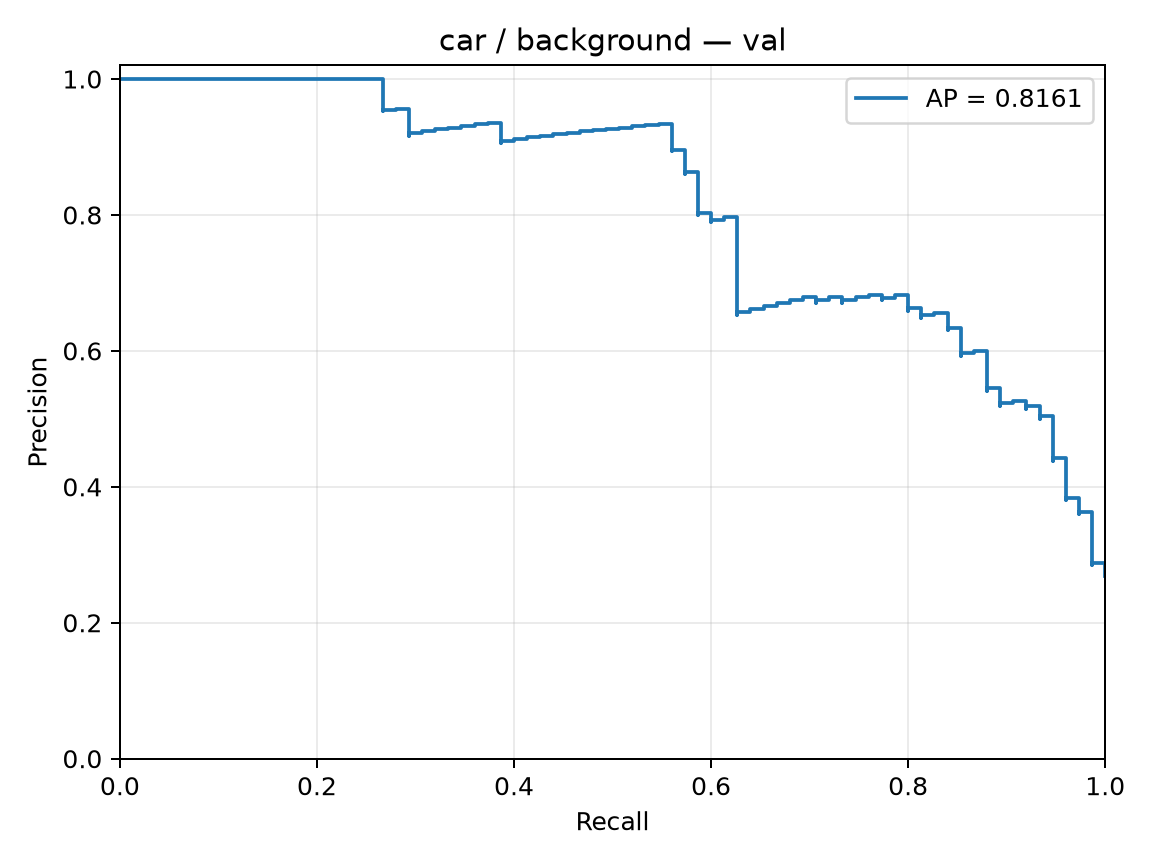

The table this chart was drawn from, first rows:
precision, recall, threshold
0.2688, 1.0, -2.762
0.2698, 1.0, -2.645
0.2708, 1.0, -2.45
0.2717, 1.0, -2.402
0.2727, 1.0, -2.265
0.2737, 1.0, -2.233
0.2747, 1.0, -2.181
0.2757, 1.0, -2.148
0.2768, 1.0, -2.102
0.2778, 1.0, -2.069
0.2788, 1.0, -2.03
0.2799, 1.0, -2.024
0.2809, 1.0, -2.006
0.282, 1.0, -2
0.283, 1.0, -1.996
0.2841, 1.0, -1.98
0.2852, 1.0, -1.946
0.2863, 1.0, -1.933
0.2874, 1.0, -1.931
0.2846, 0.9867, -1.911
0.2857, 0.9867, -1.91
0.2868, 0.9867, -1.91
0.2879, 0.9867, -1.906
0.2891, 0.9867, -1.881
0.2902, 0.9867, -1.87
0.2913, 0.9867, -1.818
0.2925, 0.9867, -1.796
0.2937, 0.9867, -1.787
0.2948, 0.9867, -1.783
0.296, 0.9867, -1.776
0.2972, 0.9867, -1.769
0.2984, 0.9867, -1.718
0.2996, 0.9867, -1.703
0.3008, 0.9867, -1.7
0.302, 0.9867, -1.695
0.3033, 0.9867, -1.693
0.3045, 0.9867, -1.686
0.3058, 0.9867, -1.678
0.3071, 0.9867, -1.649
0.3083, 0.9867, -1.634
0.3096, 0.9867, -1.613
0.3109, 0.9867, -1.609
0.3122, 0.9867, -1.608
0.3136, 0.9867, -1.567
0.3149, 0.9867, -1.566
0.3162, 0.9867, -1.559
0.3176, 0.9867, -1.558
0.319, 0.9867, -1.555
0.3203, 0.9867, -1.549
0.3217, 0.9867, -1.542
0.3231, 0.9867, -1.52
0.3246, 0.9867, -1.501
0.326, 0.9867, -1.5
0.3274, 0.9867, -1.498
0.3289, 0.9867, -1.493
0.3304, 0.9867, -1.479
0.3318, 0.9867, -1.459
0.3333, 0.9867, -1.448
0.3348, 0.9867, -1.446
0.3364, 0.9867, -1.446
... 220 more rows
